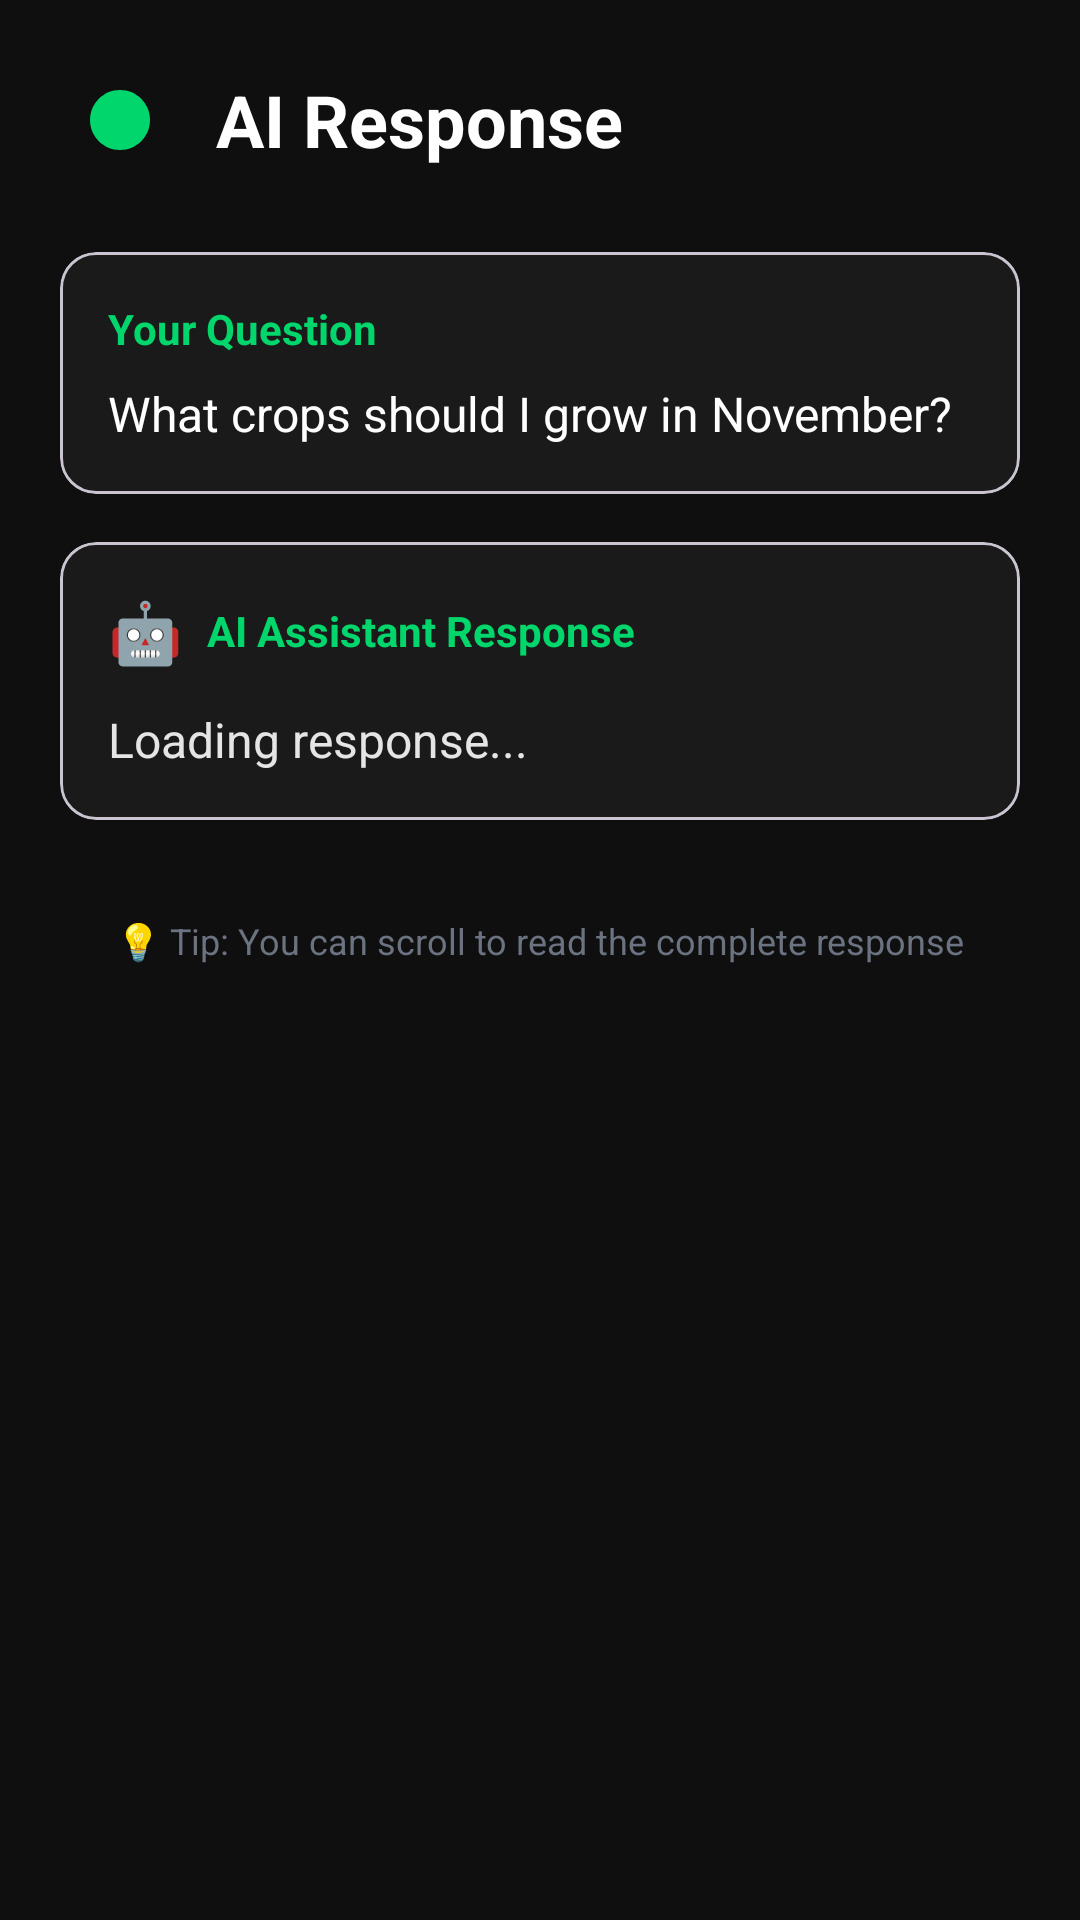

Write the Android layout XML for this screen, with the resource values it uses.
<!-- AndroidManifest.xml: application theme Theme.KrishiSakhi -->
<!-- res/layout/activity_ai_response.xml -->
<?xml version="1.0" encoding="utf-8"?>
<ScrollView xmlns:android="http://schemas.android.com/apk/res/android"
    xmlns:app="http://schemas.android.com/apk/res-auto"
    android:layout_width="match_parent"
    android:layout_height="match_parent"
    android:fillViewport="true"
    android:background="#0F0F0F">

    <LinearLayout
        android:layout_width="match_parent"
        android:layout_height="wrap_content"
        android:orientation="vertical"
        android:padding="20dp">

        
        <LinearLayout
            android:layout_width="match_parent"
            android:layout_height="wrap_content"
            android:orientation="horizontal"
            android:gravity="center_vertical"
            android:layout_marginBottom="24dp">

            <ImageButton
                android:id="@+id/backButton"
                android:layout_width="40dp"
                android:layout_height="40dp"
                android:src="@drawable/ic_app_logo"
                android:background="@android:color/transparent"
                app:tint="@color/primary_green"
                android:scaleType="centerInside"
                android:contentDescription="@string/back" />

            <TextView
                android:layout_width="0dp"
                android:layout_height="wrap_content"
                android:layout_weight="1"
                android:layout_marginStart="12dp"
                android:text="AI Response"
                android:textColor="#FFFFFF"
                android:textSize="24sp"
                android:textStyle="bold" />
        </LinearLayout>

        
        <com.google.android.material.card.MaterialCardView
            android:layout_width="match_parent"
            android:layout_height="wrap_content"
            app:cardBackgroundColor="#1A1A1A"
            app:cardCornerRadius="12dp"
            app:cardElevation="0dp"
            android:layout_marginBottom="16dp">

            <LinearLayout
                android:layout_width="match_parent"
                android:layout_height="wrap_content"
                android:orientation="vertical"
                android:padding="16dp">

                <TextView
                    android:layout_width="wrap_content"
                    android:layout_height="wrap_content"
                    android:text="Your Question"
                    android:textColor="#00D66C"
                    android:textSize="14sp"
                    android:textStyle="bold"
                    android:layout_marginBottom="8dp" />

                <TextView
                    android:id="@+id/userQuestionText"
                    android:layout_width="match_parent"
                    android:layout_height="wrap_content"
                    android:text="What crops should I grow in November?"
                    android:textColor="#FFFFFF"
                    android:textSize="16sp"
                    android:lineSpacingExtra="4dp" />
            </LinearLayout>
        </com.google.android.material.card.MaterialCardView>

        
        <com.google.android.material.card.MaterialCardView
            android:layout_width="match_parent"
            android:layout_height="wrap_content"
            app:cardBackgroundColor="#1A1A1A"
            app:cardCornerRadius="12dp"
            app:cardElevation="0dp"
            android:layout_marginBottom="16dp">

            <LinearLayout
                android:layout_width="match_parent"
                android:layout_height="wrap_content"
                android:orientation="vertical"
                android:padding="16dp">

                <LinearLayout
                    android:layout_width="match_parent"
                    android:layout_height="wrap_content"
                    android:orientation="horizontal"
                    android:gravity="center_vertical"
                    android:layout_marginBottom="12dp">

                    <TextView
                        android:layout_width="wrap_content"
                        android:layout_height="wrap_content"
                        android:text="🤖"
                        android:textSize="20sp"
                        android:layout_marginEnd="8dp" />

                    <TextView
                        android:layout_width="wrap_content"
                        android:layout_height="wrap_content"
                        android:text="@string/ai_assistant_response"
                        android:textColor="@color/primary_green"
                        android:textSize="14sp"
                        android:textStyle="bold" />
                </LinearLayout>

                <TextView
                    android:id="@+id/aiResponseText"
                    android:layout_width="match_parent"
                    android:layout_height="wrap_content"
                    android:text="Loading response..."
                    android:textColor="#E5E5E5"
                    android:textSize="16sp"
                    android:lineSpacingExtra="6dp"
                    android:textIsSelectable="true" />
            </LinearLayout>
        </com.google.android.material.card.MaterialCardView>

        
        <TextView
            android:layout_width="match_parent"
            android:layout_height="wrap_content"
            android:text="💡 Tip: You can scroll to read the complete response"
            android:textColor="#6B7280"
            android:textSize="12sp"
            android:gravity="center"
            android:layout_marginTop="16dp" />
    </LinearLayout>
</ScrollView>
<!-- resources referenced by this layout -->
<resources>
  <color name="primary_green">#00D66C</color>
  <!-- drawable ic_app_logo (drawable) -->
  <vector xmlns:android="http://schemas.android.com/apk/res/android"
      android:width="24dp"
      android:height="24dp"
      android:viewportWidth="24"
      android:viewportHeight="24">
  
      
      <path
          android:fillColor="#00D66C"
          android:pathData="M12,2 C6.48,2 2,6.48 2,12 C2,17.52 6.48,22 12,22 C17.52,22 22,17.52 22,12 C22,6.48 17.52,2 12,2z"/>
  
      
      <path
          android:fillColor="#FFFFFF"
          android:pathData="M12,11.5 C10.12,11.5 8.5,10.12 8.5,8.5 C8.5,6.88 10.12,5.5 12,5.5 C13.88,5.5 15.5,6.88 15.5,8.5 C15.5,10.12 13.88,11.5 12,11.5z"/>
  </vector>
  <string name="ai_assistant_response">AI Assistant Response</string>
  <string name="back">Back</string>
  <style name="Theme.KrishiSakhi" parent="Base.Theme.KrishiSakhi" />
  <style name="Base.Theme.KrishiSakhi" parent="Theme.Material3.DayNight.NoActionBar">
          
          
      </style>
</resources>
